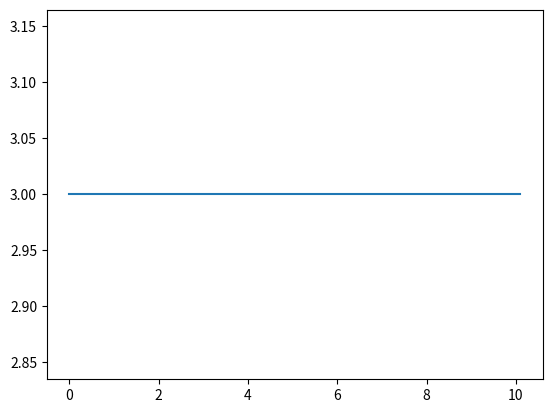

Source code (Python):
import numpy as np
import matplotlib.pyplot as plt

def f(X, t, const):

    N = X[0]
    E = X[1]
    

    Sg = const[0] #specific Gravity
    Cv = const[1] #Flow Coefficient
    Href = const[2] #reference Enthalpy
    Tref = const[3] #reference temperature
    Mbar = const[4] #molar mass of fluid
    Cd = const[5] #Discharge Coefficient
    Rbar = const[6] #Universal Gas Constant
    Gamma = const[7] #ratio of specific heats
    Na = const[8] #Avogadro's number
    Beta = const[9] #orifice diameter/pipe diameter
    A1 = const[10] #area in
    A2 = const[11] #area out
    P1 = const[12] #Pressure at point 1
    P3 = const[13] #Pressure at point 3
    V = const[14] #volume 
    min = const[15] #mass of fluid in 
    mout = const[16] #mass of fluid out 
    dt = const[17]

 #specifc energy
    ein = E / min
    eout = E / mout 
#specifc heat at constant pressure 
    Cp= ((Gamma*Rbar)/(Gamma-1))
#mass
    m = (N * Mbar)/Na
#Specific Volume 
    v = V/m
 #pressure 
    P1 = (1/(1-((N*Rbar*v)/(Na*V*Mbar*Cp))))*((((N*Rbar)/(Na*V*Mbar*Cp))*(ein - Href) )-((N*Rbar*Tref)/(Na*V*Mbar*Cp)))
    P3 = (1/(1-((N*Rbar*v)/(Na*V*Mbar*Cp))))*((((N*Rbar)/(Na*V*Mbar*Cp))*(eout - Href) )-((N*Rbar*Tref)/(Na*V*Mbar*Cp)))
#Enthalpy
    hin = ein + (P1*v)
    hout = eout + (P3*v)
#average specific energy
    eavg = (ein + eout)/2
# Average Density   
    rhoin = 1/v
    rhoout = 1/v
#Temperature 
    Tin = (hin - Href)/Cp
    Tout = (hout - Href)/Cp
    Tavg = (Tin + Tout)/2
# Mass flux
    mdotin = 964*(rhoin*(np.sqrt((P1 ** 2) - (P3 ** 2)) / (Sg * Tin)))
    mdotout = 964*(rhoout*(np.sqrt((P1 ** 2) - (P3 ** 2)) / (Sg * Tout)))
#fluid velocity
    cin = mdotin / (rhoin * A1)
    cout = mdotout / (rhoout * A2)
#Change in pressure
    DeltaP = P3 - P1
    Wdot = 0 #work on fluid
#test variable
    test = (N*Rbar*v) #(1/(1-((N*Rbar*v)/(Na*V*Mbar*Cp))))
    Qdot = 0 #heat flux
#Change in number of molecules (Valve mass Transport)
    NDot = 964*(((Na*rhoin)/Mbar)*Cv)*((((P1 + P3)*DeltaP)/(Sg*Tavg))**0.5)
#Energy Transport
    Edot = Qdot + Wdot + ((mdotin*(hin+((cin**2)/2))-(mdotout*(hout+((cout**2)/2)))))


#mass
    
#Orifice mass transport
#Unchoked mass transport
    NdotU = (Na/Mbar)*(Cd/np.sqrt(1-Beta**2))*A2*((2*rhoin*P1*(Gamma/(Gamma-1))*((P3/P1)**(2/Gamma)-(P3/P1)**((Gamma+1)/Gamma)))**0.5)  
#choked Mass transport
    NdotC = (Na/Mbar)*(Cd/np.sqrt(1-Beta**2))*A2*((Gamma*rhoin*P1*(2/(1+Gamma))**((Gamma+1)/(Gamma-1)))**0.5)
#Choked Condition
    choked_cond = ((A2*rhoin)/m) * (((Gamma*Rbar*Tavg)/(Mbar*(1+((Gamma-1)/2))))*((2/(Gamma+1))*(1+(Gamma-1)/2)*((mdotin/(A2*rhoin))**2)*((Mbar*(1+(Gamma -1)/2))/(Gamma*Rbar*Tavg)))**0.5)
#check on whether orifice mass transport is 
    if choked_cond < (A1/A2):
        NdotO = NdotC
    else:
        NdotO = NdotU

# temp function

    return [NDot, dt]

def RK4(func ,X ,const ,t0):

    XCurr = np.copy(X)
    XRec = np.zeros((X.size,1))
    XRec[: ,0] = np.copy(XCurr)

    tRec = np.zeros(1)
    tRec[0] = t0
    t = t0
    while(t < 10):
        [k1 ,t1] = func(XCurr ,t ,const);
        [k2 ,t2] = func(XCurr +t1 *(k1/2) , t +(t1/2) ,const);
        [k3 ,t3] = func(XCurr +t2 *(k2/2) , t +(t2/2) ,const);
        [k4 ,t4] = func(XCurr +t3 *k3 , t +t3 ,const);

        XCurr = XCurr + (( 1 /6 ) *(t1 *k1 + 2 *t2 *k2 + 2 *t3 *k3 +t4 *k4))
        t = t + (( 1 /6 ) * (t1 + 2 *t2 + 2 *t3 +t4))

        XRec = np.append(XRec ,np.reshape(XCurr, (XCurr.shape[0], 1)) ,axis=1)
        tRec = np.append(tRec, t)

    return [XRec, tRec]
X = np.array([3,4])
const = [1,50,1511.8,20,18,6.9,.287,1.05, 6.22*10**23,.5,4,5,101.3,600,15,20,17,0.1]
[XRec, tRec] = RK4(f,X,const,0)



fig,ax1 = plt.subplots()
ax1.plot(tRec,XRec[0])
plt.show()